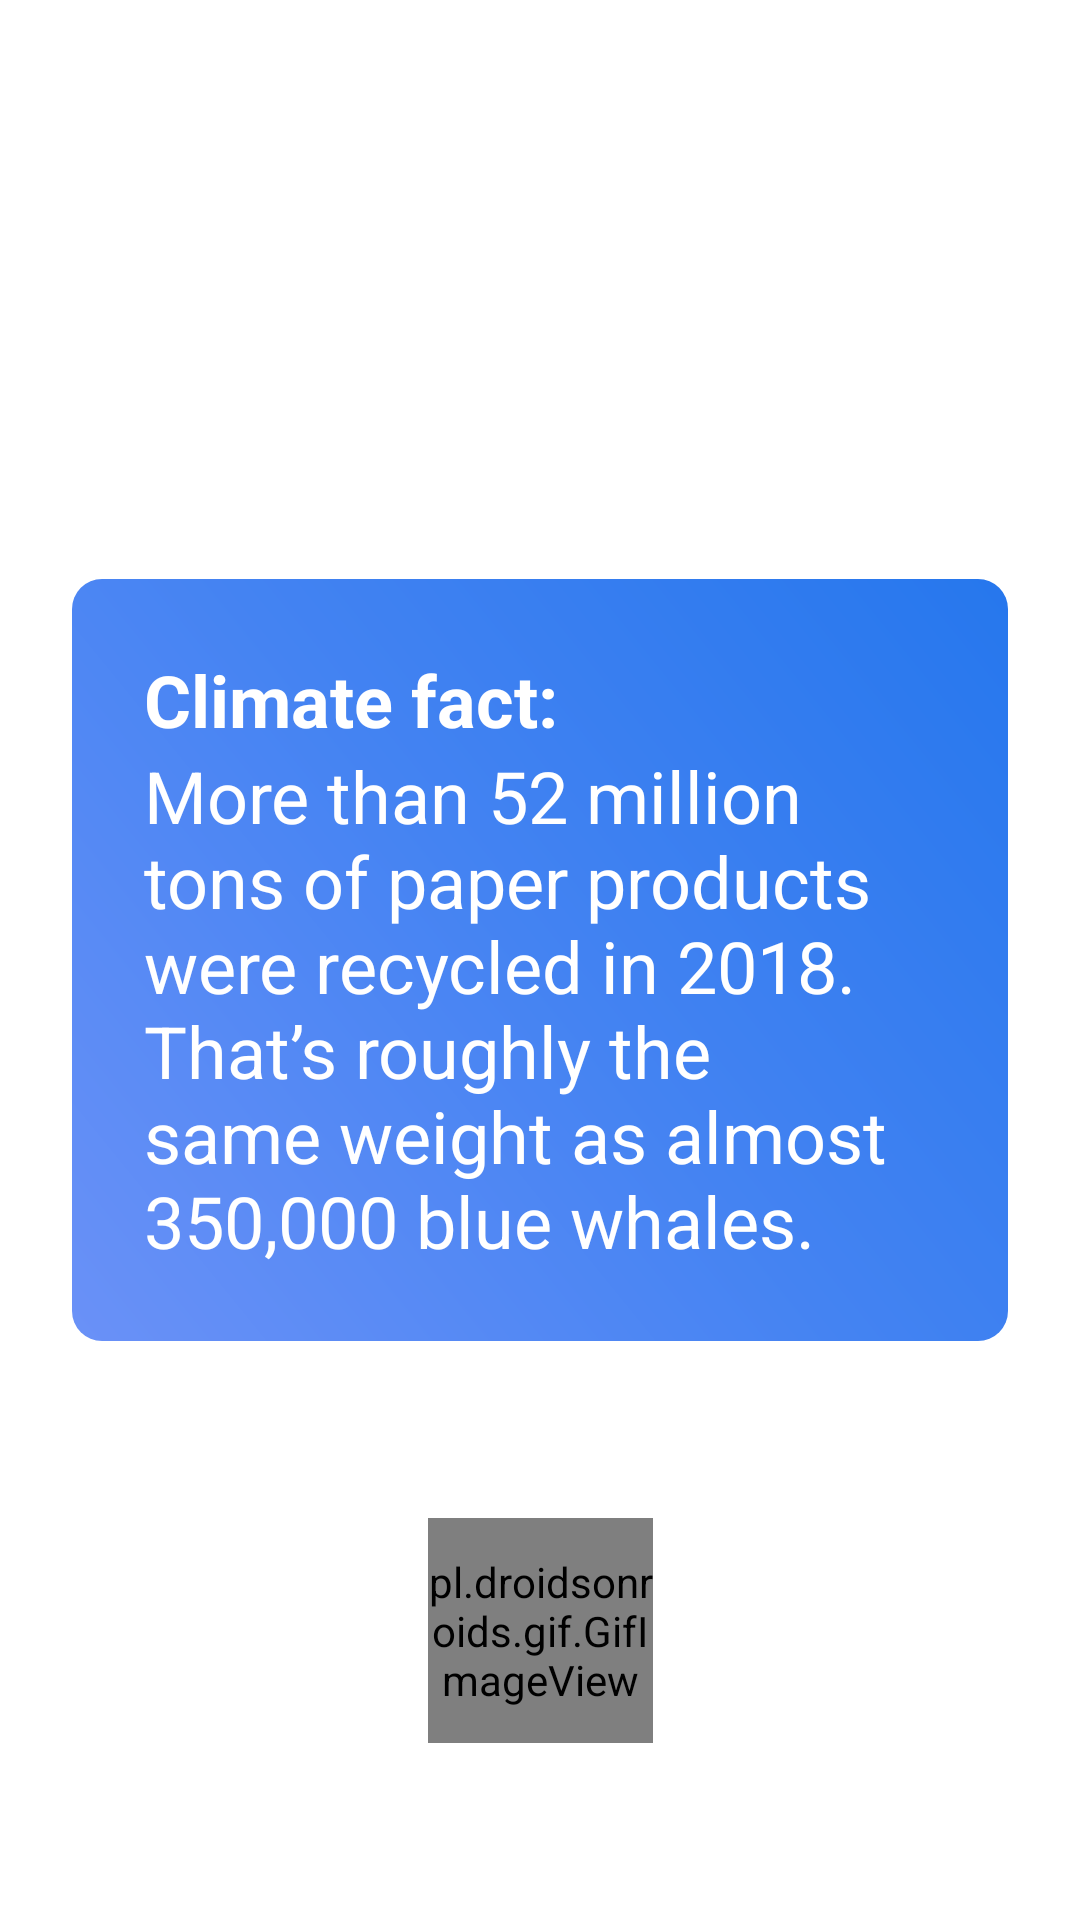

Write the Android layout XML for this screen, with the resource values it uses.
<!-- AndroidManifest.xml: application theme Theme.ClimateHero -->
<!-- res/layout/fragment_loading.xml -->
<?xml version="1.0" encoding="utf-8"?>
<androidx.constraintlayout.widget.ConstraintLayout xmlns:android="http://schemas.android.com/apk/res/android"
    xmlns:app="http://schemas.android.com/apk/res-auto"
    xmlns:tools="http://schemas.android.com/tools"
    android:layout_width="match_parent"
    android:layout_height="match_parent"
    android:layout_gravity="center"
    tools:context="View.FirstFragment">

    <pl.droidsonroids.gif.GifImageView
        android:id="@+id/gifImageView"
        android:layout_width="75dp"
        android:layout_height="75dp"
        android:src="@drawable/signarrows"
        app:layout_constraintTop_toBottomOf="@+id/constraintLayout"
        app:layout_constraintBottom_toBottomOf="parent"
        app:layout_constraintEnd_toEndOf="parent"
        app:layout_constraintStart_toStartOf="parent" />

    <com.google.android.material.floatingactionbutton.FloatingActionButton
        android:id="@+id/continueButton"
        android:layout_width="wrap_content"
        android:layout_height="wrap_content"
        android:visibility="gone"
        app:layout_constraintBottom_toBottomOf="parent"
        app:layout_constraintEnd_toEndOf="parent"
        app:layout_constraintHorizontal_bias="0.498"
        app:layout_constraintStart_toStartOf="parent"
        app:layout_constraintTop_toBottomOf="@+id/constraintLayout"
        app:srcCompat="@drawable/ic_arrow_right" />

    <androidx.constraintlayout.widget.ConstraintLayout
        android:id="@+id/constraintLayout"
        android:layout_width="match_parent"
        android:layout_height="wrap_content"
        android:layout_marginStart="24dp"
        android:layout_marginEnd="24dp"
        android:background="@drawable/layout_bg"
        app:layout_constraintBottom_toBottomOf="parent"
        app:layout_constraintEnd_toEndOf="parent"
        app:layout_constraintStart_toStartOf="parent"
        app:layout_constraintTop_toTopOf="parent">

        <TextView
            android:id="@+id/textView2"
            android:layout_width="362dp"
            android:layout_height="56dp"
            android:paddingLeft="24dp"
            android:paddingTop="24dp"
            android:text="Climate fact:"
            android:textColor="@color/white"
            android:textSize="24sp"
            android:textStyle="bold"
            tools:layout_editor_absoluteY="0dp" />

        <TextView
            android:id="@+id/textView"
            android:layout_width="match_parent"
            android:layout_height="wrap_content"
            android:paddingLeft="24dp"
            android:paddingRight="24dp"
            android:paddingBottom="24dp"
            android:text="More than 52 million tons of paper products were recycled in 2018. That’s roughly the same weight as almost 350,000 blue whales."
            android:textColor="@color/white"
            android:textSize="24sp"
            app:layout_constraintBottom_toTopOf="@+id/gifImageView"
            app:layout_constraintEnd_toEndOf="parent"
            app:layout_constraintHorizontal_bias="0.0"
            app:layout_constraintStart_toStartOf="parent"
            app:layout_constraintTop_toBottomOf="@+id/textView2"
            app:layout_constraintVertical_bias="0.0" />

    </androidx.constraintlayout.widget.ConstraintLayout>

</androidx.constraintlayout.widget.ConstraintLayout>
<!-- resources referenced by this layout -->
<resources>
  <!-- drawable ic_arrow_right (drawable) -->
  <vector xmlns:android="http://schemas.android.com/apk/res/android"
      android:width="24dp"
      android:height="24dp"
      android:viewportWidth="24"
      android:viewportHeight="24">
    <group>
      <clip-path
          android:pathData="M0,0h24v24H0z"/>
      <group>
        <clip-path
            android:pathData="M4,11h12.17l-5.59,-5.59L12,4l8,8 -8,8 -1.41,-1.41L16.17,13H4v-2Z"/>
        <path
            android:pathData="M-8,-8h40v40H-8z"
            android:fillColor="#5F5F5F"/>
      </group>
    </group>
  </vector>
  <!-- drawable layout_bg (drawable) -->
  <?xml version="1.0" encoding="UTF-8"?>
  <shape xmlns:android="http://schemas.android.com/apk/res/android">
      <gradient
          android:startColor="#6A91F7"
          android:centerColor="#4483F2"
          android:endColor="#2677ED"
          android:angle="45"/>
      <stroke android:width="0dp" android:color="#B1BCBE" />
      <corners android:radius="10dp"/>
      <padding android:left="0dp" android:top="0dp" android:right="0dp" android:bottom="0dp" />
  </shape>
  <style name="Theme.ClimateHero" parent="Theme.MaterialComponents.DayNight.DarkActionBar">
          
          <item name="colorPrimary">@color/purple_500</item>
          <item name="colorPrimaryVariant">@color/purple_700</item>
          <item name="colorOnPrimary">@color/white</item>
          
          <item name="colorSecondary">@color/teal_200</item>
          <item name="colorSecondaryVariant">@color/teal_700</item>
          <item name="colorOnSecondary">@color/black</item>
          
          <item name="android:statusBarColor" tools:targetApi="l">?attr/colorPrimaryVariant</item>
          
      </style>
  <!-- not gathered from this repository: default colours our renderer supplied (Android Studio template values) -->
  <color name="purple_500">#FF6200EE</color>
  <color name="purple_700">#FF3700B3</color>
  <color name="teal_200">#FF03DAC5</color>
  <color name="teal_700">#FF018786</color>
  <color name="black">#FF000000</color>
  <color name="white">#FFFFFFFF</color>
</resources>
